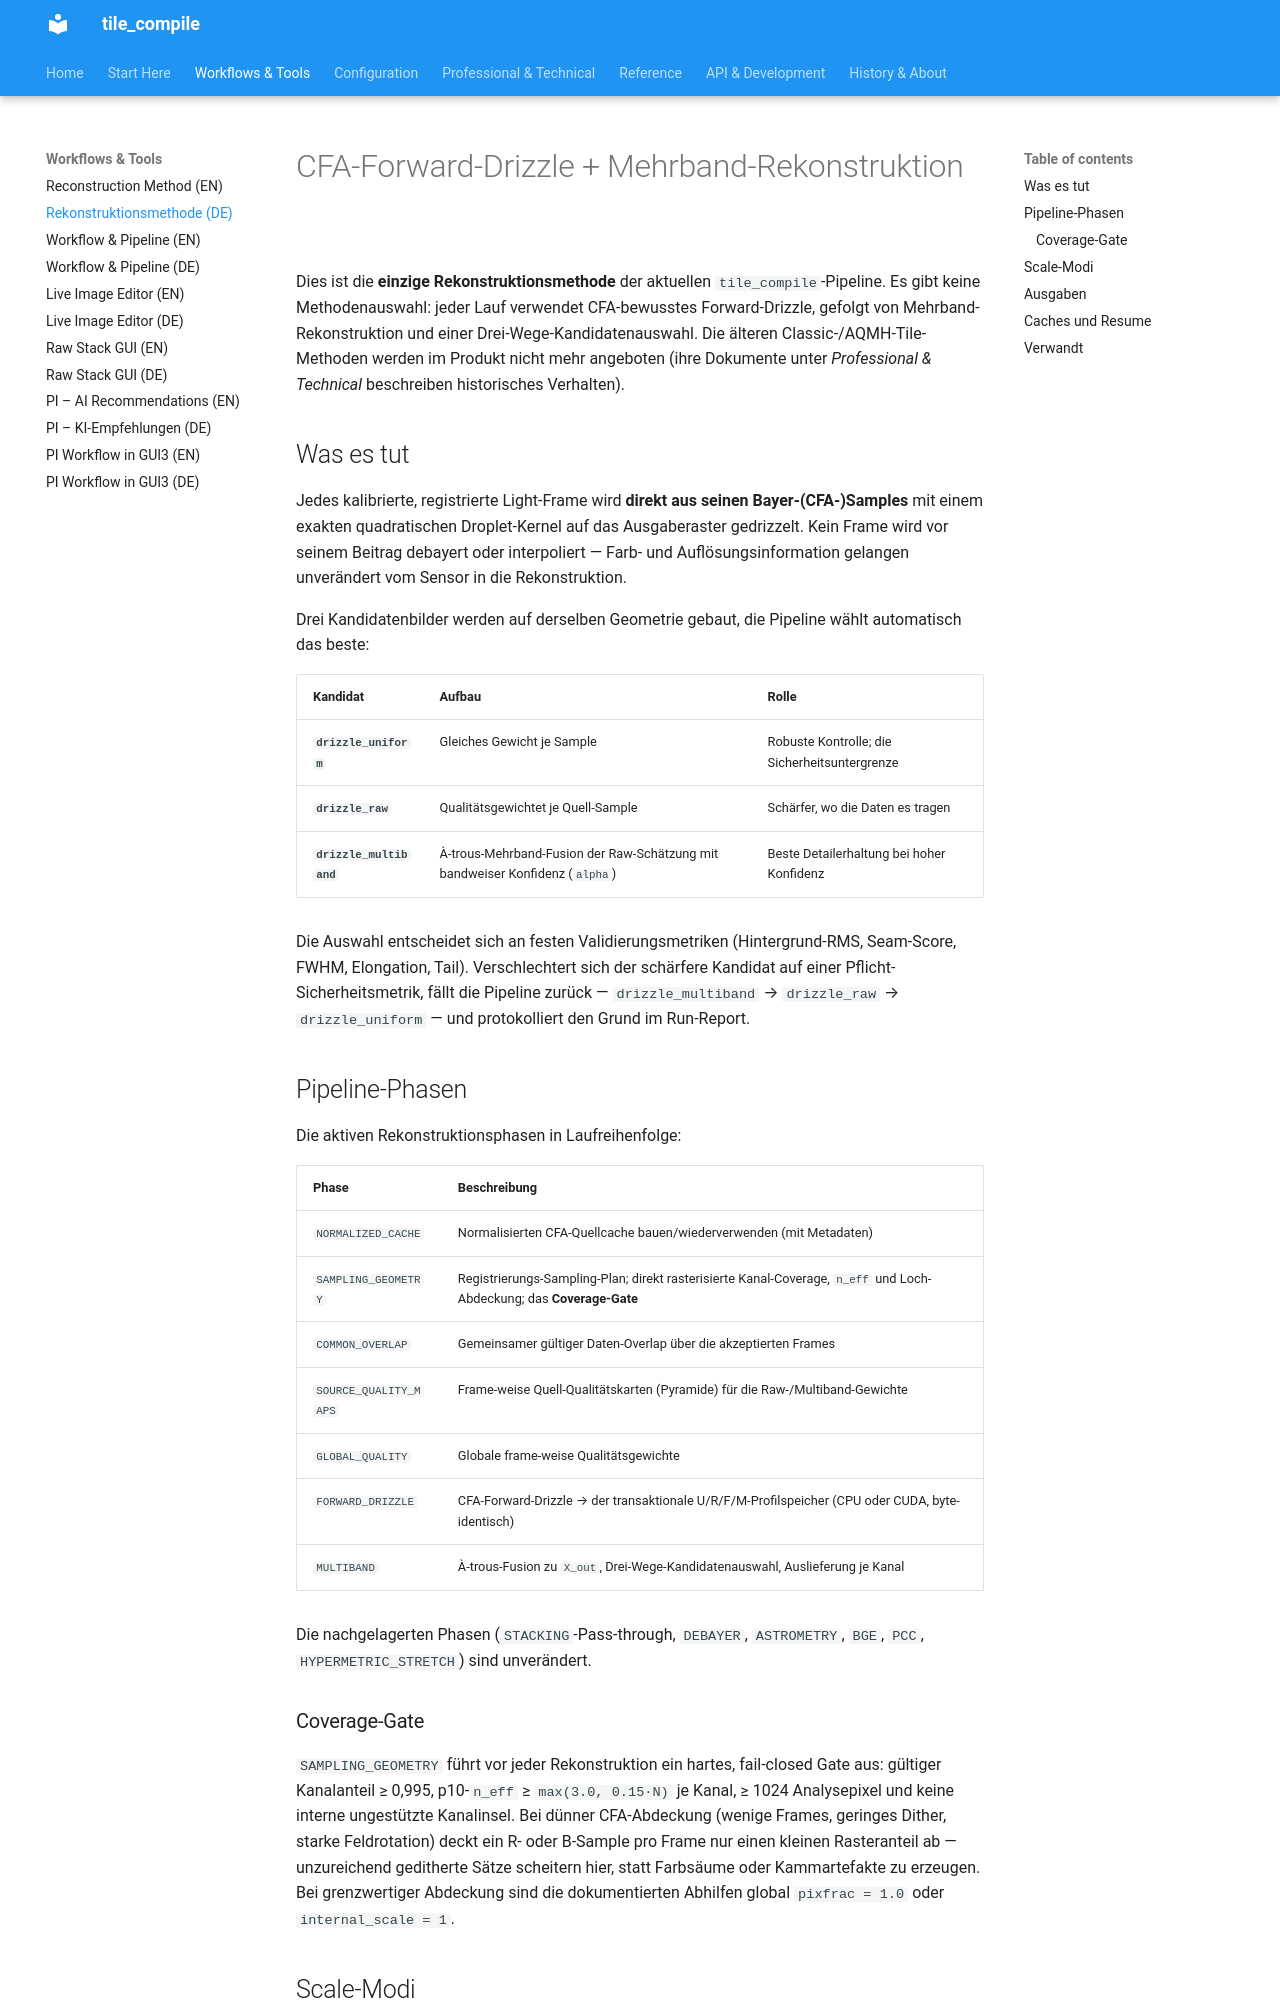

repository: jeamy/tile_compile · page: guides/cfa_forward_drizzle_pipeline_de/index.html · generator: mkdocs

# CFA-Forward-Drizzle + Mehrband-Rekonstruktion

Dies ist die **einzige Rekonstruktionsmethode** der aktuellen
`tile_compile`-Pipeline. Es gibt keine Methodenauswahl: jeder Lauf verwendet
CFA-bewusstes Forward-Drizzle, gefolgt von Mehrband-Rekonstruktion und einer
Drei-Wege-Kandidatenauswahl. Die älteren Classic-/AQMH-Tile-Methoden werden im
Produkt nicht mehr angeboten (ihre Dokumente unter *Professional & Technical*
beschreiben historisches Verhalten).

## Was es tut

Jedes kalibrierte, registrierte Light-Frame wird **direkt aus seinen
Bayer-(CFA-)Samples** mit einem exakten quadratischen Droplet-Kernel auf das
Ausgaberaster gedrizzelt. Kein Frame wird vor seinem Beitrag debayert oder
interpoliert — Farb- und Auflösungsinformation gelangen unverändert vom Sensor
in die Rekonstruktion.

Drei Kandidatenbilder werden auf derselben Geometrie gebaut, die Pipeline wählt
automatisch das beste:

| Kandidat | Aufbau | Rolle |
|---|---|---|
| **`drizzle_uniform`** | Gleiches Gewicht je Sample | Robuste Kontrolle; die Sicherheitsuntergrenze |
| **`drizzle_raw`** | Qualitätsgewichtet je Quell-Sample | Schärfer, wo die Daten es tragen |
| **`drizzle_multiband`** | À-trous-Mehrband-Fusion der Raw-Schätzung mit bandweiser Konfidenz (`alpha`) | Beste Detailerhaltung bei hoher Konfidenz |

Die Auswahl entscheidet sich an festen Validierungsmetriken (Hintergrund-RMS,
Seam-Score, FWHM, Elongation, Tail). Verschlechtert sich der schärfere Kandidat
auf einer Pflicht-Sicherheitsmetrik, fällt die Pipeline zurück —
`drizzle_multiband` → `drizzle_raw` → `drizzle_uniform` — und protokolliert den
Grund im Run-Report.

## Pipeline-Phasen

Die aktiven Rekonstruktionsphasen in Laufreihenfolge:

| Phase | Beschreibung |
|---|---|
| `NORMALIZED_CACHE` | Normalisierten CFA-Quellcache bauen/wiederverwenden (mit Metadaten) |
| `SAMPLING_GEOMETRY` | Registrierungs-Sampling-Plan; direkt rasterisierte Kanal-Coverage, `n_eff` und Loch-Abdeckung; das **Coverage-Gate** |
| `COMMON_OVERLAP` | Gemeinsamer gültiger Daten-Overlap über die akzeptierten Frames |
| `SOURCE_QUALITY_MAPS` | Frame-weise Quell-Qualitätskarten (Pyramide) für die Raw-/Multiband-Gewichte |
| `GLOBAL_QUALITY` | Globale frame-weise Qualitätsgewichte |
| `FORWARD_DRIZZLE` | CFA-Forward-Drizzle → der transaktionale U/R/F/M-Profilspeicher (CPU oder CUDA, byte-identisch) |
| `MULTIBAND` | À-trous-Fusion zu `X_out`, Drei-Wege-Kandidatenauswahl, Auslieferung je Kanal |

Die nachgelagerten Phasen (`STACKING`-Pass-through, `DEBAYER`, `ASTROMETRY`,
`BGE`, `PCC`, `HYPERMETRIC_STRETCH`) sind unverändert.
